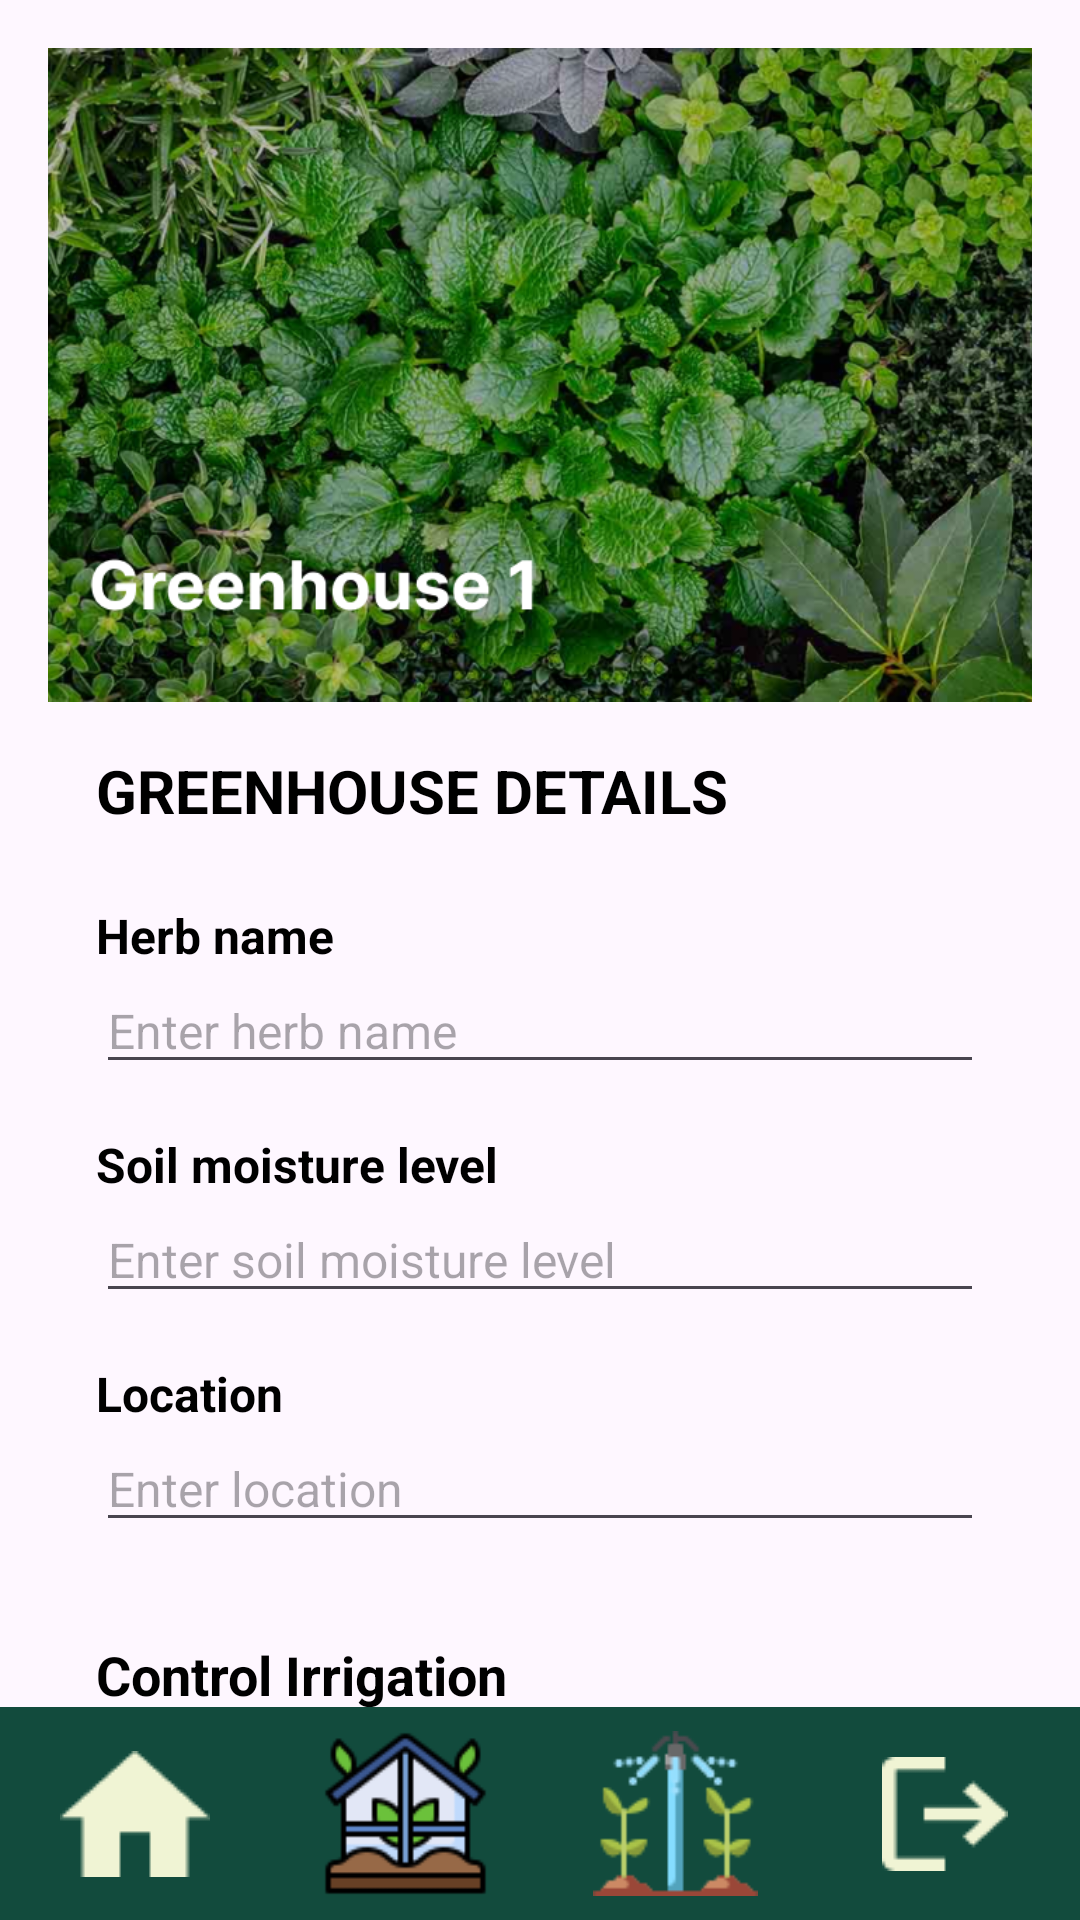

Produce the Android XML layout that renders to this screen, including the resource entries it uses.
<!-- AndroidManifest.xml: application theme Theme.FinalProject -->
<!-- res/layout/activity_add_greenhouse.xml -->
<?xml version="1.0" encoding="utf-8"?>
<FrameLayout
    xmlns:android="http://schemas.android.com/apk/res/android"
    xmlns:tools="http://schemas.android.com/tools"
    android:layout_width="match_parent"
    android:layout_height="match_parent"
    tools:context=".addGreenhouse">

    
    <LinearLayout
        android:layout_width="match_parent"
        android:layout_height="match_parent"
        android:orientation="vertical"
        android:padding="16dp"
        android:layout_gravity="top">

        
        <ImageView
            android:layout_width="match_parent"
            android:layout_height="218dp"
            android:contentDescription="@string/greenhouse_1_image"
            android:scaleType="centerCrop"
            android:src="@drawable/greenhouse_image" />

        
        <LinearLayout
            android:layout_width="match_parent"
            android:layout_height="wrap_content"
            android:orientation="vertical"
            android:padding="16dp">

            <TextView
                android:layout_width="wrap_content"
                android:layout_height="wrap_content"
                android:text="GREENHOUSE DETAILS"
                android:textSize="20sp"
                android:textStyle="bold"
                android:gravity="center"
                android:layout_marginBottom="16dp"
                android:textColor="@android:color/black" />

            
            <TextView
                android:id="@+id/herbNameLabelTextView"
                android:layout_width="wrap_content"
                android:layout_height="wrap_content"
                android:text="Herb name"
                android:textSize="16sp"
                android:textStyle="bold"
                android:layout_marginTop="8dp"
                android:textColor="@android:color/black" />

            <EditText
                android:id="@+id/herbNameEditText"
                android:layout_width="match_parent"
                android:layout_height="wrap_content"
                android:hint="Enter herb name"
                android:textSize="16sp"
                android:layout_marginBottom="8dp"
                android:textColor="@android:color/black" />

            
            <TextView
                android:id="@+id/soilMoistureLabelTextView"
                android:layout_width="wrap_content"
                android:layout_height="wrap_content"
                android:text="Soil moisture level"
                android:textSize="16sp"
                android:textStyle="bold"
                android:layout_marginTop="8dp"
                android:textColor="@android:color/black" />

            <EditText
                android:id="@+id/soilMoistureEditText"
                android:layout_width="match_parent"
                android:layout_height="wrap_content"
                android:hint="Enter soil moisture level"
                android:layout_marginBottom="8dp"
                android:textColor="@android:color/black"
                android:textSize="16sp" />

            
            <TextView
                android:id="@+id/locationLabelTextView"
                android:layout_width="wrap_content"
                android:layout_height="wrap_content"
                android:text="Location"
                android:textSize="16sp"
                android:textStyle="bold"
                android:layout_marginTop="8dp"
                android:textColor="@android:color/black" />

            <EditText
                android:id="@+id/locationEditText"
                android:layout_width="match_parent"
                android:layout_height="wrap_content"
                android:hint="Enter location"
                android:textSize="16sp"
                android:layout_marginBottom="16dp"
                android:textColor="@android:color/black" />

            
            <TextView
                android:layout_width="wrap_content"
                android:layout_height="wrap_content"
                android:text="Control Irrigation"
                android:textSize="18sp"
                android:textStyle="bold"
                android:layout_marginTop="16dp"
                android:layout_marginBottom="8dp"
                android:textColor="@android:color/black" />

            <LinearLayout
                android:layout_width="match_parent"
                android:layout_height="wrap_content"
                android:orientation="horizontal"
                android:gravity="center"
                android:layout_marginBottom="16dp">

                <Button
                    android:id="@+id/startButton"
                    android:layout_width="0dp"
                    android:layout_height="wrap_content"
                    android:layout_weight="1"
                    android:text="START"
                    android:backgroundTint="#124B3D"
                    android:textColor="@android:color/white"
                    android:layout_margin="8dp" />

                <Button
                    android:id="@+id/stopButton"
                    android:layout_width="0dp"
                    android:layout_height="wrap_content"
                    android:layout_weight="1"
                    android:text="STOP"
                    android:backgroundTint="#124B3D"
                    android:textColor="@android:color/white"
                    android:layout_margin="8dp" />
            </LinearLayout>

            
            <LinearLayout
                android:layout_width="match_parent"
                android:layout_height="wrap_content"
                android:orientation="horizontal"
                android:gravity="center">

                <Button
                    android:id="@+id/editButton"
                    android:layout_width="0dp"
                    android:layout_height="wrap_content"
                    android:layout_weight="1"
                    android:text="EDIT"
                    android:backgroundTint="#124B3D"
                    android:textColor="@android:color/white"
                    android:layout_margin="8dp" />

                <Button
                    android:id="@+id/deleteButton"
                    android:layout_width="0dp"
                    android:layout_height="wrap_content"
                    android:layout_weight="1"
                    android:text="DELETE"
                    android:backgroundTint="#124B3D"
                    android:textColor="@android:color/white"
                    android:layout_margin="8dp" />
            </LinearLayout>

        </LinearLayout>
    </LinearLayout>

    
    <LinearLayout
        android:layout_width="match_parent"
        android:layout_height="wrap_content"
        android:layout_gravity="bottom"
        android:background="?android:attr/windowBackground"
        android:backgroundTint="#124B3D"
        android:orientation="horizontal"
        android:paddingVertical="8dp"
        android:weightSum="4">

        <ImageButton
            android:id="@+id/homeButton"
            android:layout_width="0dp"
            android:layout_height="55dp"
            android:layout_weight="1"
            android:background="?attr/selectableItemBackgroundBorderless"
            android:contentDescription="@string/home"
            android:scaleType="centerInside"
            android:src="@drawable/ic_home" />

        <ImageButton
            android:id="@+id/greenhousesButton"
            android:layout_width="0dp"
            android:layout_height="55dp"
            android:layout_weight="1"
            android:background="?attr/selectableItemBackgroundBorderless"
            android:contentDescription="@string/greenhouses"
            android:scaleType="centerInside"
            android:src="@drawable/ic_greenhouse" />

        <ImageButton
            android:id="@+id/irrigationButton"
            android:layout_width="0dp"
            android:layout_height="55dp"
            android:layout_weight="1"
            android:background="?attr/selectableItemBackgroundBorderless"
            android:contentDescription="@string/irrigation"
            android:scaleType="centerInside"
            android:src="@drawable/ic_irrigation" />

        <ImageButton
            android:id="@+id/logoutButton"
            android:layout_width="0dp"
            android:layout_height="55dp"
            android:layout_weight="1"
            android:background="?attr/selectableItemBackgroundBorderless"
            android:contentDescription="@string/logout"
            android:scaleType="centerInside"
            android:src="@drawable/ic_logout" />
    </LinearLayout>
</FrameLayout>
<!-- resources referenced by this layout -->
<resources>
  <!-- drawable greenhouse_image: png bitmap (drawable, 889061 bytes) -->
  <!-- drawable ic_greenhouse: png bitmap (drawable, 3797 bytes) -->
  <!-- drawable ic_home: png bitmap (drawable, 396 bytes) -->
  <!-- drawable ic_irrigation: png bitmap (drawable, 2628 bytes) -->
  <!-- drawable ic_logout: png bitmap (drawable, 481 bytes) -->
  <string name="greenhouse_1_image">Greenhouse 1</string>
  <string name="greenhouses">Greenhouses</string>
  <string name="home">Home</string>
  <string name="irrigation">Irrigation</string>
  <string name="logout">Logout</string>
  <style name="Theme.FinalProject" parent="Base.Theme.FinalProject" />
  <style name="Base.Theme.FinalProject" parent="Theme.Material3.DayNight.NoActionBar">
          
           <item name="colorPrimary">@color/forestgreen</item>
          <item name="colorSecondary">@color/cream</item>
      </style>
  <color name="forestgreen">#124B3D</color>
  <color name="cream">#F0F4D4</color>
</resources>
